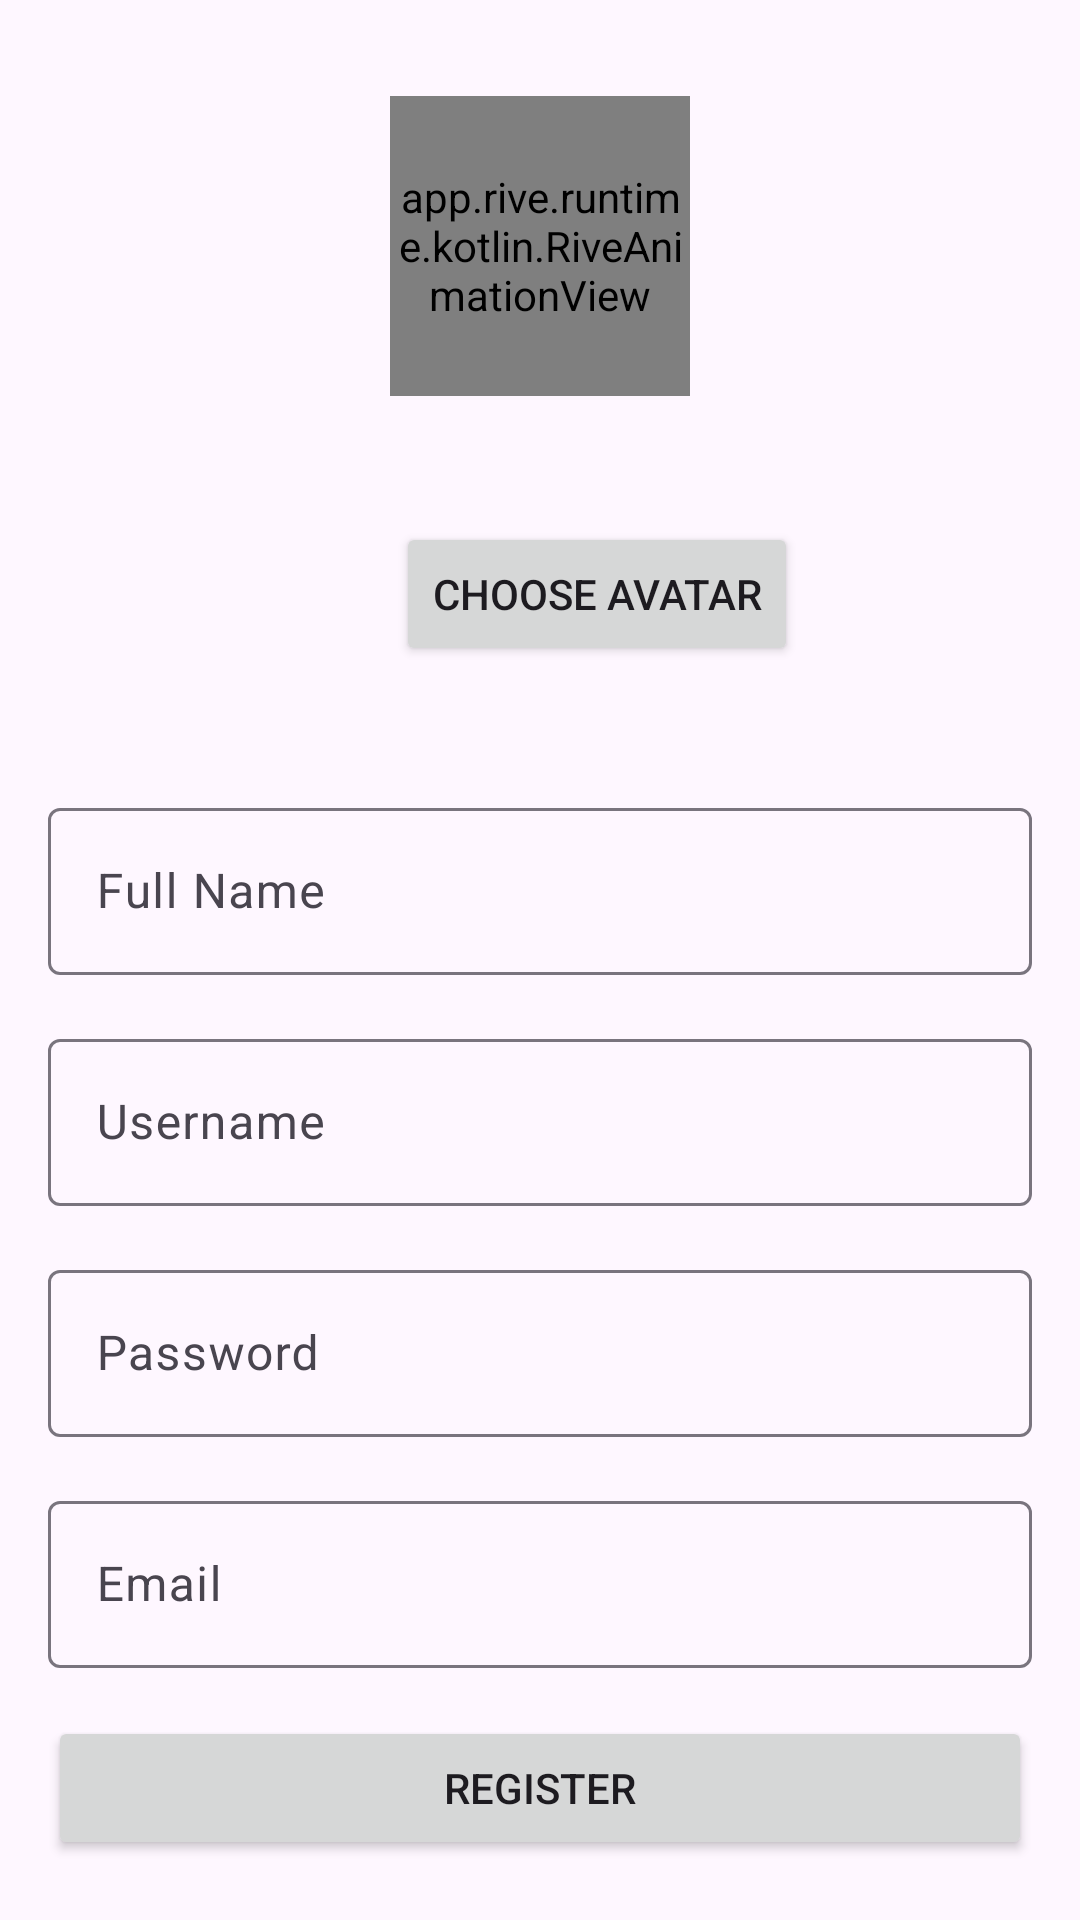

Android layout source for this screen:
<!-- AndroidManifest.xml: application theme Theme.Appdocsach -->
<!-- res/layout/activity_register.xml -->
<?xml version="1.0" encoding="utf-8"?>
<LinearLayout xmlns:android="http://schemas.android.com/apk/res/android"
    xmlns:app="http://schemas.android.com/apk/res-auto"
    xmlns:tools="http://schemas.android.com/tools"
    android:layout_width="match_parent"
    android:layout_height="match_parent"
    android:orientation="vertical"
    android:padding="16dp"
    tools:context=".activities.RegisterActivity">

    <app.rive.runtime.kotlin.RiveAnimationView
        android:id="@+id/riveRegisterIcon"
        android:layout_width="100dp"
        android:layout_height="100dp"
        android:layout_gravity="center"
        android:layout_marginTop="16dp"
        app:riveResource="@raw/bunny_login" />
    <LinearLayout
        android:layout_width="match_parent"
        android:layout_height="wrap_content"
        android:orientation="horizontal"
        android:gravity="center_vertical"
        android:layout_marginTop="16dp">

        <ImageView
            android:id="@+id/imgAvatarPreview"
            android:layout_width="100dp"
            android:layout_height="100dp"
            android:layout_gravity="center"
            android:layout_marginEnd="16dp"
            android:src="@drawable/ic_launcher_foreground" />

        <Button
            android:id="@+id/btnSelectAvatar"
            android:layout_width="wrap_content"
            android:layout_height="wrap_content"
            android:text="Choose Avatar" />
    </LinearLayout>

    <com.google.android.material.textfield.TextInputLayout
        android:id="@+id/tilFullName"
        android:layout_width="match_parent"
        android:layout_height="wrap_content"
        android:hint="Full Name"
        android:layout_marginTop="16dp">

        <com.google.android.material.textfield.TextInputEditText
            android:id="@+id/edtFullName"
            android:layout_width="match_parent"
            android:layout_height="wrap_content"
            android:inputType="textPersonName" />

    </com.google.android.material.textfield.TextInputLayout>

    <com.google.android.material.textfield.TextInputLayout
        android:id="@+id/tilUsername"
        android:layout_width="match_parent"
        android:layout_height="wrap_content"
        android:hint="Username"
        android:layout_marginTop="16dp">

        <com.google.android.material.textfield.TextInputEditText
            android:id="@+id/edtUsername"
            android:layout_width="match_parent"
            android:layout_height="wrap_content"
            android:inputType="textPersonName" />

    </com.google.android.material.textfield.TextInputLayout>

    <com.google.android.material.textfield.TextInputLayout
        android:id="@+id/tilPassword"
        android:layout_width="match_parent"
        android:layout_height="wrap_content"
        android:hint="Password"
        android:layout_marginTop="16dp">

        <com.google.android.material.textfield.TextInputEditText
            android:id="@+id/edtPassword"
            android:layout_width="match_parent"
            android:layout_height="wrap_content"
            android:inputType="textPassword" />

    </com.google.android.material.textfield.TextInputLayout>

    <com.google.android.material.textfield.TextInputLayout
        android:id="@+id/tilEmail"
        android:layout_width="match_parent"
        android:layout_height="wrap_content"
        android:hint="Email"
        android:layout_marginTop="16dp">

        <com.google.android.material.textfield.TextInputEditText
            android:id="@+id/edtEmail"
            android:layout_width="match_parent"
            android:layout_height="wrap_content"
            android:inputType="textEmailAddress" />

    </com.google.android.material.textfield.TextInputLayout>

    <Button
        android:id="@+id/btnRegister"
        android:layout_width="match_parent"
        android:layout_height="wrap_content"
        android:text="Register"
        android:layout_marginTop="16dp" />

    <TextView
        android:id="@+id/txtLogin"
        android:layout_width="wrap_content"
        android:layout_height="wrap_content"
        android:layout_gravity="center"
        android:layout_marginTop="8dp"
        android:textColor="@android:color/holo_blue_light"
        android:text="Đã có tài khoản? Đăng nhập" />
    <TextView
        android:id="@+id/tvLoginAggreement"
        android:layout_width="match_parent"
        android:layout_height="wrap_content"
        android:layout_marginTop="16dp"
        android:gravity="center"
        android:text="@string/aggreement_license"
        android:textSize="18sp" />
</LinearLayout>
<!-- resources referenced by this layout -->
<resources>
  <!-- drawable ic_launcher_foreground: webp bitmap (mipmap-hdpi, 14244 bytes) -->
  <string name="aggreement_license">Bằng việc đăng ký, bạn đã đồng ý với các điều khoản dịch vụ của chúng tôi!</string>
  <style name="Theme.Appdocsach" parent="Base.Theme.Appdocsach" />
  <style name="Base.Theme.Appdocsach" parent="Theme.Material3.DayNight.NoActionBar">
          
          
  
          <item name="android:windowFullscreen">true</item>
      </style>
</resources>
